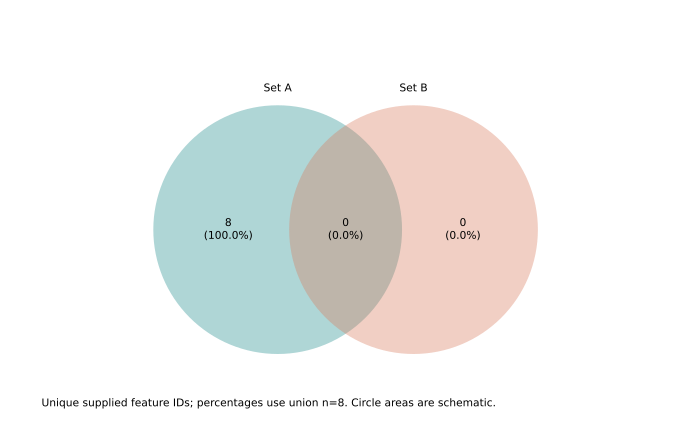

The file beside this chart, header and first rows:
object_id	Set A	Set B
F01	1	0
F02	1	0
F03	1	0
F04	1	0
F05	1	0
F06	1	0
F07	1	0
F08	1	0
